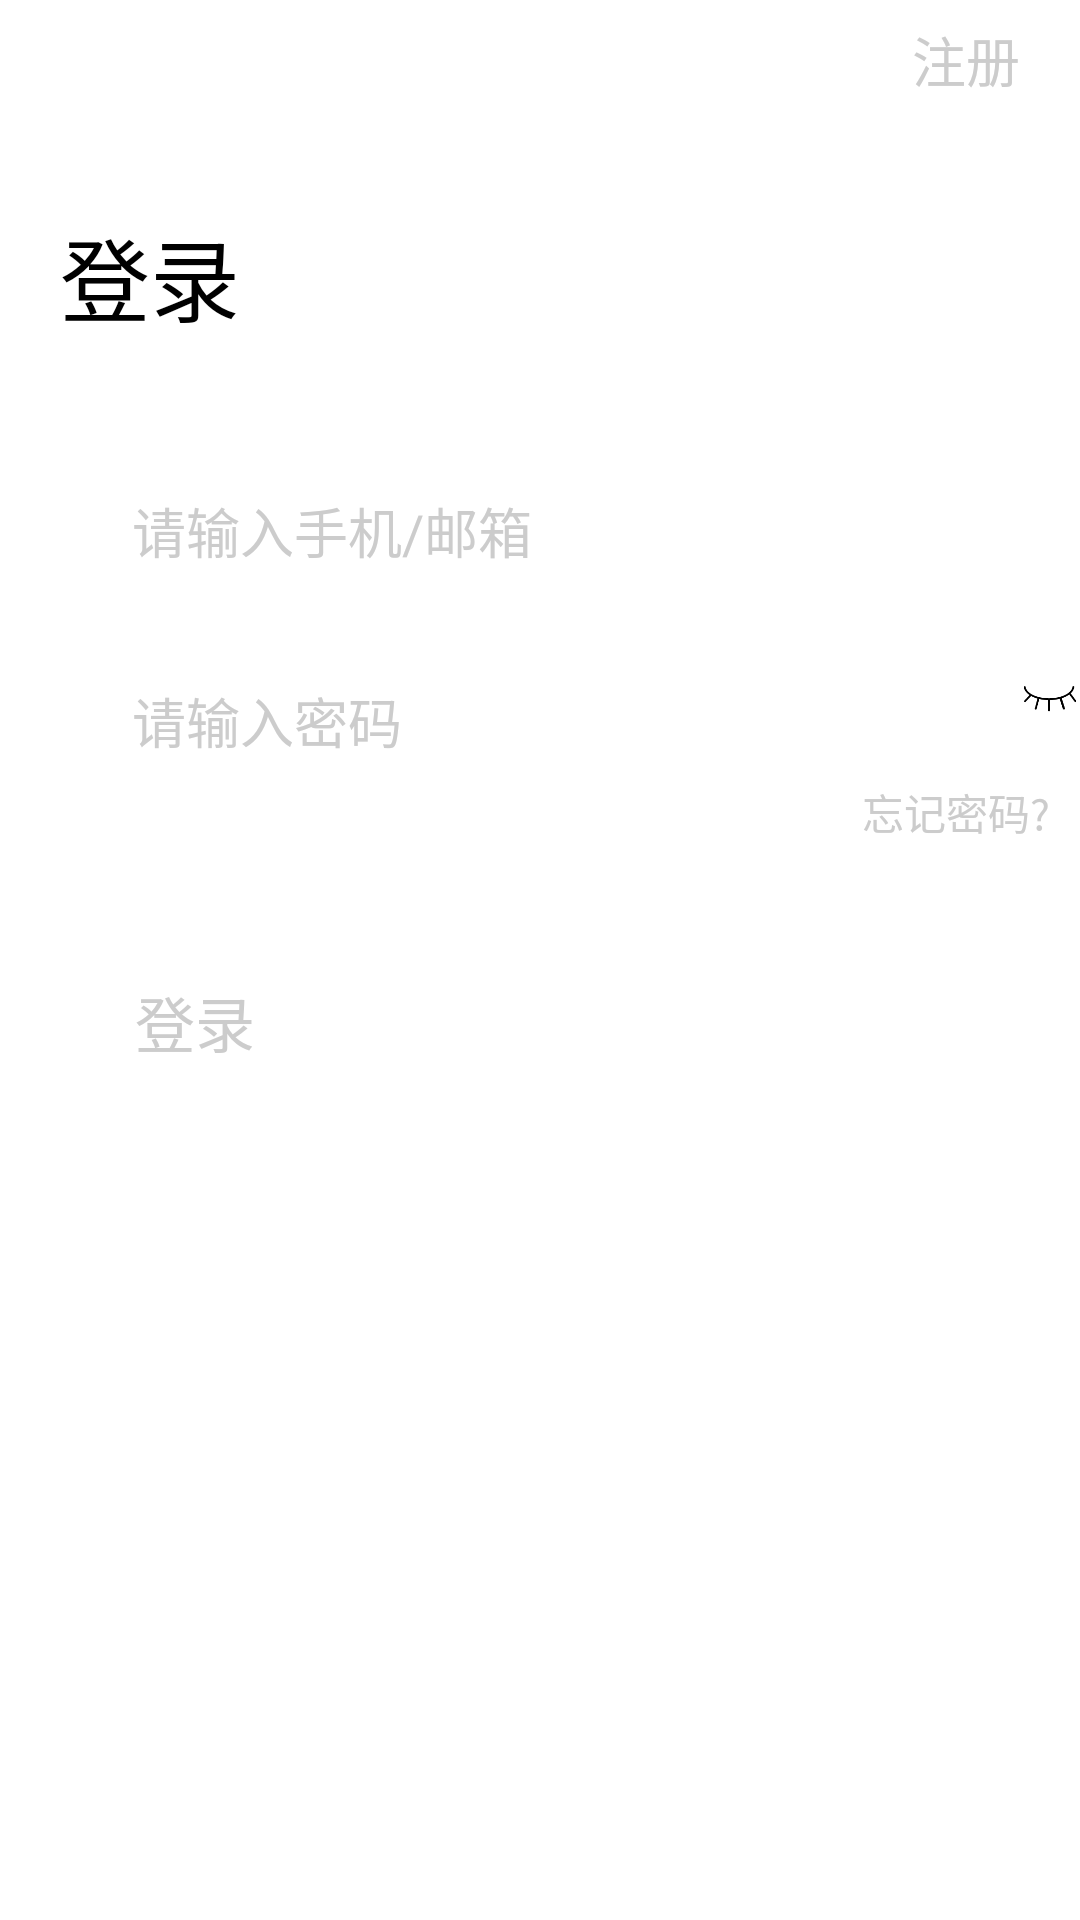

Reconstruct the res/layout file that produces this screen, plus the resources it refers to.
<!-- AndroidManifest.xml: application theme Theme.AppCompat.NoActionBar -->
<!-- res/layout/activity_login.xml -->
<?xml version="1.0" encoding="utf-8"?>
<LinearLayout xmlns:android="http://schemas.android.com/apk/res/android"
    xmlns:tools="http://schemas.android.com/tools"
    android:id="@+id/activity_login"
    android:layout_width="match_parent"
    android:layout_height="match_parent"
    android:orientation="vertical"
    android:background="#fff"
    >
    <RelativeLayout
        android:layout_width="match_parent"
        android:layout_height="wrap_content"
        >
        <ImageView
            android:id="@+id/backwards"
            android:layout_width="40dp"
            android:layout_height="40dp"
            android:layout_marginLeft="5dp"
            android:src="@drawable/icon_back"/>
        <TextView
            android:id="@+id/loginRegister"
            android:layout_width="wrap_content"
            android:layout_height="wrap_content"
            android:textColor="#ccc"
            android:textSize="18dp"
            android:layout_centerVertical="true"
            android:layout_alignParentRight="true"
            android:layout_marginRight="20dp"
            android:text="@string/app_login_register"/>
    </RelativeLayout>
    <TextView
        android:layout_width="match_parent"
        android:layout_height="wrap_content"
        android:layout_marginTop="30dp"
        android:layout_marginLeft="20dp"
        android:textColor="@color/colorBlack"
        android:textSize="30sp"
        android:text="@string/app_login_login"/>

    <EditText
        android:id="@+id/enterMessage"
        android:layout_width="match_parent"
        android:layout_height="wrap_content"
        android:layout_marginTop="40dp"
        android:layout_marginLeft="40dp"
        android:hint="@string/app_login_phoneoremail"
        android:textColorHint="#ccc"
        android:textColor="@color/colorBlack"
        />
    <RelativeLayout
        android:layout_width="match_parent"
        android:layout_height="wrap_content">
        <EditText
            android:id="@+id/enterPassword"
            android:layout_width="match_parent"
            android:layout_height="wrap_content"
            android:layout_marginTop="20dp"
            android:layout_marginLeft="40dp"
            android:hint="@string/app_login_password"
            android:inputType="textPassword"
            android:textColorHint="#ccc"
            android:textColor="@color/colorBlack"
            />
        <ImageView
            android:id="@+id/passwordNoSee"
            android:layout_width="20dp"
            android:layout_height="20dp"
            android:layout_centerInParent="true"
            android:layout_alignParentRight="true"
            android:src="@drawable/icon_passwordnosee"/>
    </RelativeLayout>
    <RelativeLayout
        android:layout_width="match_parent"
        android:layout_height="wrap_content">
        <TextView
            android:id="@+id/forgetPassword"
            android:layout_width="wrap_content"
            android:layout_height="wrap_content"
            android:text="@string/app_login_forgetpassword"
            android:layout_alignParentRight="true"
            android:layout_marginRight="10dp"
            android:textColor="#ccc"/>
    </RelativeLayout>
    <TextView
        android:id="@+id/loginLogin"
        android:layout_width="wrap_content"
        android:layout_height="wrap_content"
        android:layout_margin="45dp"
        android:text="@string/app_login_login"
        android:textSize="20sp"
        android:textColor="#ccc"/>



</LinearLayout>
<!-- resources referenced by this layout -->
<resources>
  <color name="colorBlack">#000</color>
  <!-- drawable icon_passwordnosee: png bitmap (drawable, 2033 bytes) -->
  <string name="app_login_forgetpassword">忘记密码?</string>
  <string name="app_login_login">登录</string>
  <string name="app_login_password">请输入密码</string>
  <string name="app_login_phoneoremail">请输入手机/邮箱</string>
  <string name="app_login_register">注册</string>
</resources>
